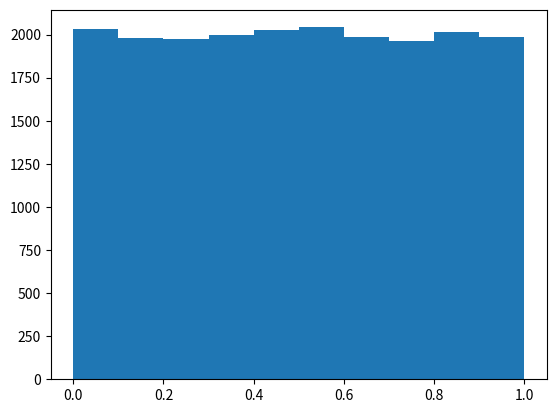

Generate this figure with matplotlib:

import numpy as np
import matplotlib.pyplot as plt

np.random.seed(42)

res = []
for i in range(20000):

	res.append(np.random.random())


res = np.array(res)

plt.hist(res)
plt.show()
